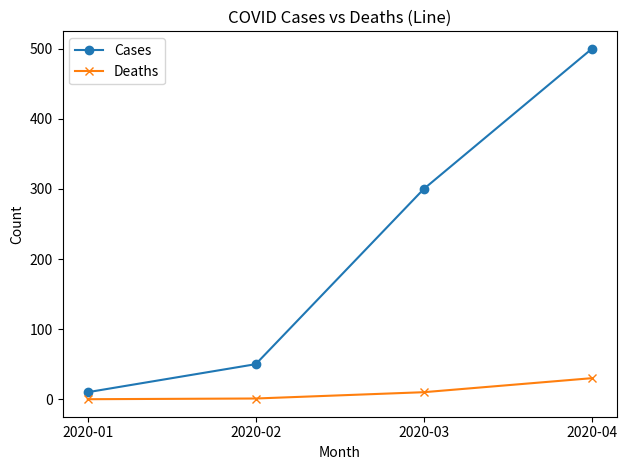
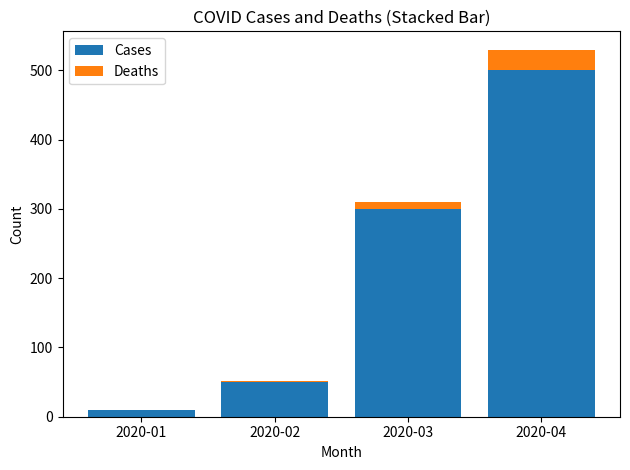
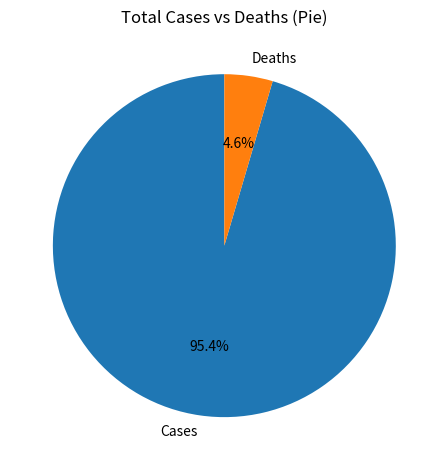

The matplotlib source for these figures, in order:
import pandas as pd
import matplotlib.pyplot as plt

# Small, fake monthly dataset to demonstrate plots (no external data needed)
data = {
    "Month": ["2020-01", "2020-02", "2020-03", "2020-04"],
    "Cases": [10, 50, 300, 500],
    "Deaths": [0, 1, 10, 30],
}
df = pd.DataFrame(data)

# Summary
print("Data Summary:\n")
print(df.describe(include="all"))

# Line
# Shows change over time; markers make points obvious
plt.figure()
plt.plot(df["Month"], df["Cases"], marker="o", label="Cases")
plt.plot(df["Month"], df["Deaths"], marker="x", label="Deaths")
plt.xlabel("Month")
plt.ylabel("Count")
plt.title("COVID Cases vs Deaths (Line)")
plt.legend()
plt.tight_layout()
plt.show()

#Bar
# Bars make it easy to compare values month-to-month
plt.figure()
plt.bar(df["Month"], df["Cases"], label="Cases")
plt.bar(df["Month"], df["Deaths"], bottom=df["Cases"], label="Deaths")  # stacked
plt.xlabel("Month")
plt.ylabel("Count")
plt.title("COVID Cases and Deaths (Stacked Bar)")
plt.legend()
plt.tight_layout()
plt.show()

#Pie

# Pie chart of total distribution across categories
totals = df[["Cases", "Deaths"]].sum()
plt.figure()
plt.pie(totals.values, labels=totals.index, autopct="%1.1f%%", startangle=90)
plt.title("Total Cases vs Deaths (Pie)")
plt.tight_layout()
plt.show()
